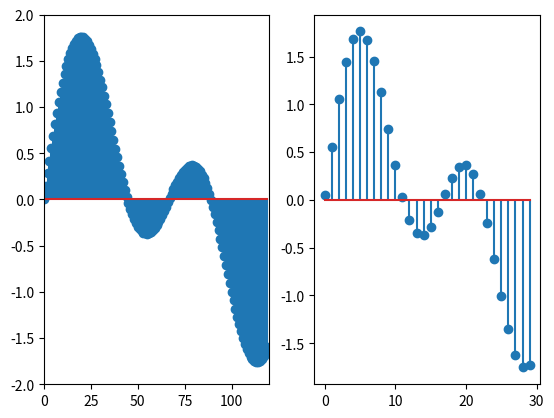

The script that saved this image:
# -*- coding: UTF-8 -*-
# 降采样的实现，调用 scipy 库中 signal 的函数 decimate 进行降采样，使用方法类似于 MATLAB 中的操作
import numpy as np
from scipy import signal
import matplotlib.pyplot as plt

# 生成信号
t = np.linspace(0, 1, 4001)
x = np.sin(2 * np.pi * 30 * t) + np.sin(2 * np.pi * 60 * t)
# 降采样
y = signal.decimate(x, 4, ftype = 'fir')
# 绘图
fig, ax = plt.subplots(1, 2)
ax[0].stem(x[0:120])
ax[0].set_xlim(0, 120)
ax[0].set_ylim(-2, 2)
ax[1].stem(y[0:30])

plt.show()